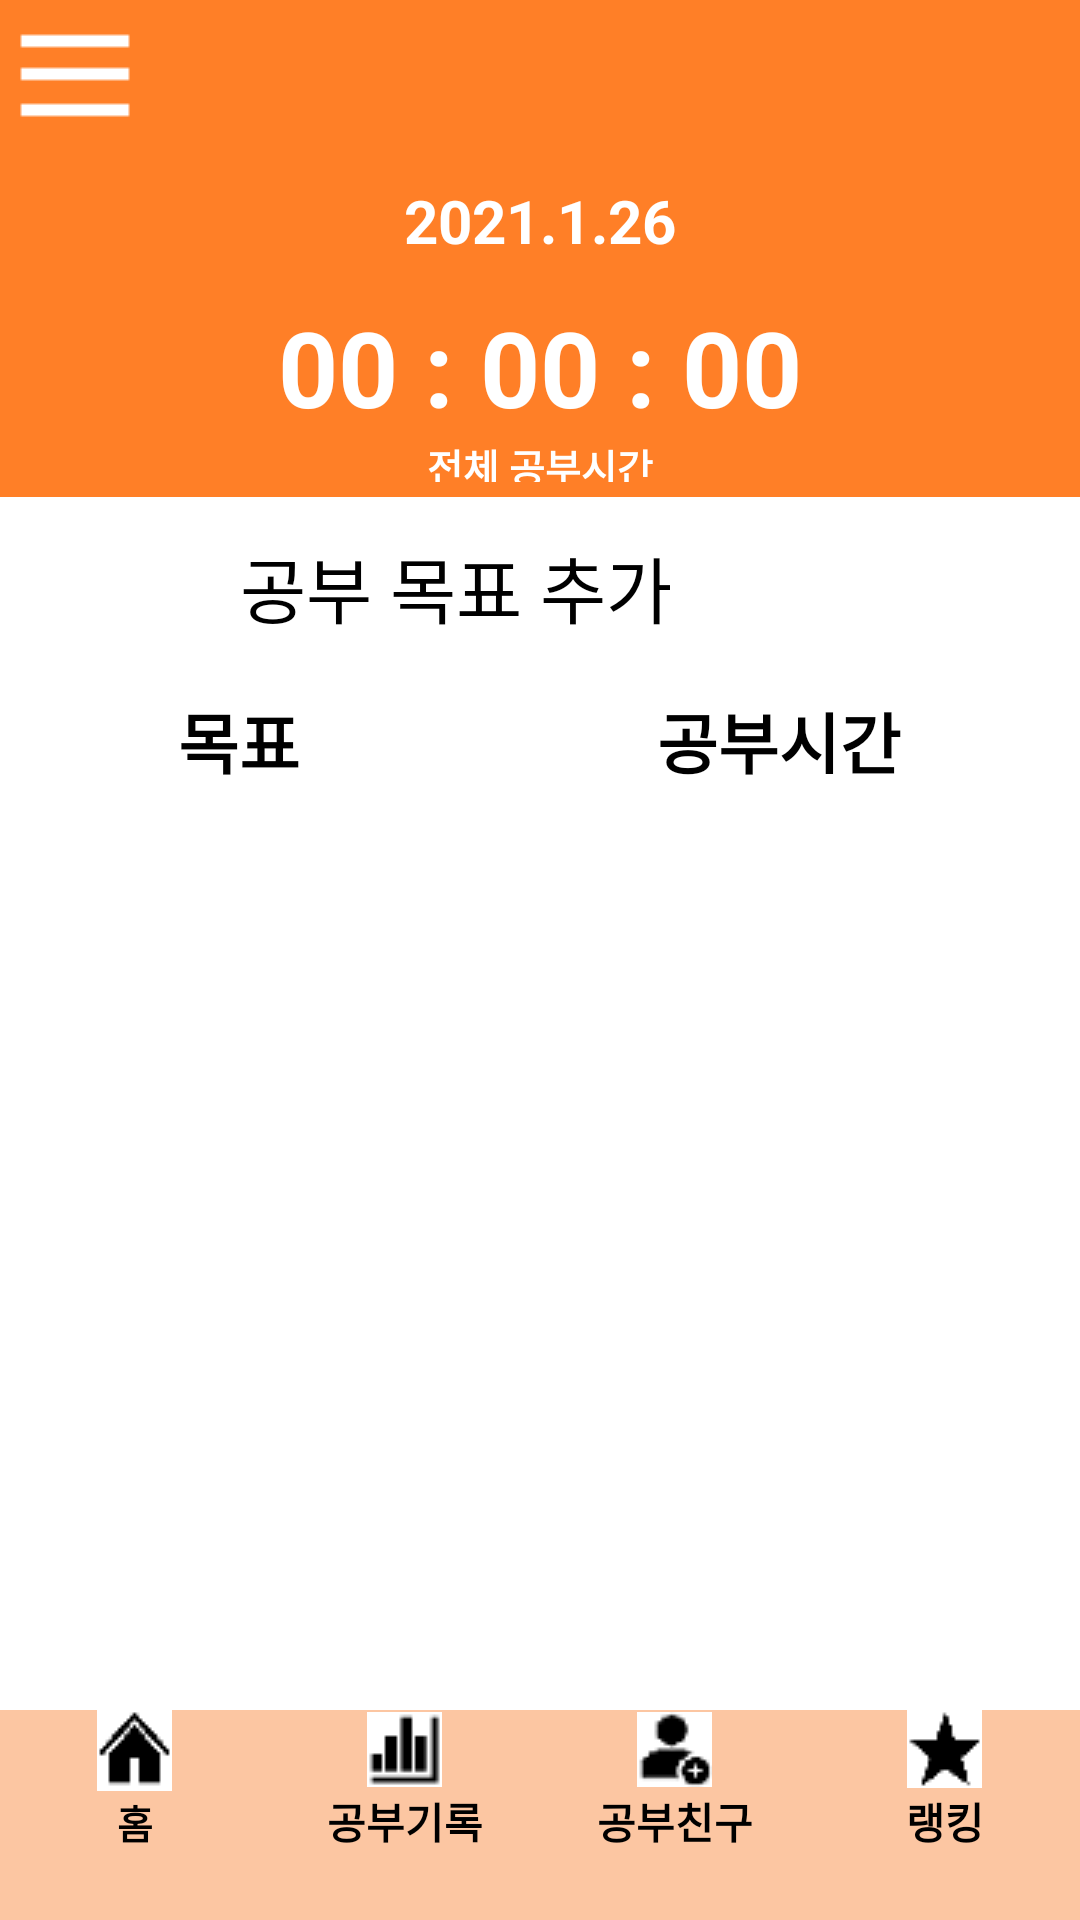

This screen was rendered from an Android layout file. Write that file and the resources it references.
<!-- AndroidManifest.xml: application theme Theme.210303_studyApp_Last -->
<!-- res/layout/main_activity.xml -->
<?xml version="1.0" encoding="utf-8"?>
<RelativeLayout xmlns:android="http://schemas.android.com/apk/res/android"
    xmlns:tools="http://schemas.android.com/tools"
    android:layout_width="match_parent"
    android:layout_height="match_parent"
    tools:context=".MainActivity">


    <LinearLayout
        android:layout_width="match_parent"
        android:layout_height="760dp"
        android:orientation="vertical"
        android:weightSum="10">


        <LinearLayout
            android:layout_width="match_parent"
            android:layout_height="wrap_content"
            android:layout_weight="1"
            android:background="@color/Orange_bright"
            android:orientation="vertical">

            <LinearLayout
                android:layout_width="match_parent"
                android:layout_height="wrap_content"
                android:orientation="horizontal">

                <ImageButton
                    android:id="@+id/btn_menu_MainActivity"
                    android:layout_width="40dp"
                    android:layout_height="40dp"
                    android:layout_marginLeft="5dp"
                    android:layout_marginTop="5dp"
                    android:background="@android:color/transparent"
                    android:src="@drawable/menu_icon_redorange" />

                

            </LinearLayout>

            <LinearLayout
                android:layout_width="match_parent"
                android:layout_height="wrap_content"
                android:orientation="vertical">

                <TextView
                    android:id="@+id/tv_date"
                    android:layout_width="match_parent"
                    android:layout_height="wrap_content"
                    android:layout_marginTop="15dp"
                    android:gravity="center"
                    android:text="2021.1.26"
                    android:textColor="@color/white"
                    android:textSize="20sp"
                    android:textStyle="bold" />

                <TextView
                    android:id="@+id/tv_all_Study_Time"
                    android:layout_width="match_parent"
                    android:layout_height="wrap_content"
                    android:layout_marginTop="12dp"
                    android:gravity="center"
                    android:text="00 : 00 : 00"
                    android:textColor="@color/white"
                    android:textSize="35sp"
                    android:textStyle="bold" />

                <TextView
                    android:layout_width="match_parent"
                    android:layout_height="15dp"
                    android:layout_marginBottom="5dp"
                    android:gravity="center"
                    android:text="전체 공부시간"
                    android:textColor="@color/white"
                    android:textSize="13sp"
                    android:textStyle="bold" />


            </LinearLayout>
        </LinearLayout>


        <LinearLayout
            android:id="@+id/add_studygoal"
            android:layout_width="match_parent"
            android:layout_height="60dp"
            android:layout_weight="0.5"
            android:orientation="horizontal">

            <ImageView
                android:id="@+id/iv_Add_Studygoal"
                android:layout_width="50dp"
                android:layout_height="50dp"
                android:layout_gravity="center_vertical"
                android:layout_marginLeft="10dp"
                android:background="@android:color/transparent"
                android:src="@drawable/add_icon" />

            <TextView
                android:id="@+id/tv_Add_Studygoal"
                android:layout_width="wrap_content"
                android:layout_height="wrap_content"
                android:layout_gravity="center_vertical"
                android:layout_marginLeft="20dp"
                android:gravity="left"
                android:text="공부 목표 추가"
                android:textColor="@color/black"
                android:textSize="24sp" />


        </LinearLayout>

        <LinearLayout
            android:layout_width="match_parent"
            android:layout_height="wrap_content"
            android:layout_weight="0.5"
            android:orientation="horizontal"
            android:weightSum="2">

            <TextView
                android:id="@+id/tv_goal"
                android:layout_width="wrap_content"
                android:layout_height="wrap_content"
                android:layout_marginTop="5dp"
                android:layout_weight="1"
                android:gravity="center"
                android:text="목표"
                android:textColor="@color/black"
                android:textSize="22sp"
                android:textStyle="bold" />

            <TextView
                android:id="@+id/tv_studytime"
                android:layout_width="wrap_content"
                android:layout_height="wrap_content"
                android:layout_marginTop="5dp"
                android:layout_weight="1"
                android:gravity="center"
                android:text="공부시간"
                android:textColor="@color/black"
                android:textSize="22sp"
                android:textStyle="bold" />

        </LinearLayout>

        <androidx.recyclerview.widget.RecyclerView
            android:id="@+id/rv_studyPlan"
            android:layout_width="match_parent"
            android:layout_height="370dp"
            android:layout_marginTop="10dp" />


    </LinearLayout>

    <LinearLayout
        android:layout_width="match_parent"
        android:layout_height="70dp"
        android:layout_alignParentBottom="true"
        android:background="@color/Orange_252">

        <Button
            android:id="@+id/frag_btn_2"
            android:layout_width="wrap_content"
            android:layout_height="wrap_content"
            android:layout_weight="1"
            android:background="@android:color/transparent"
            android:drawableTop="@drawable/home_icon"
            android:text="홈"
            android:textColor="@color/black"
            android:textSize="13sp"
            android:textStyle="bold" />

        <Button
            android:id="@+id/btn_Check_StudyTime"
            android:layout_width="wrap_content"
            android:layout_height="wrap_content"
            android:layout_weight="1"
            android:background="@android:color/transparent"
            android:drawableTop="@drawable/graph_icon"
            android:text="공부기록"
            android:textColor="@color/black"
            android:textSize="14sp"
            android:textStyle="bold" />


        <Button
            android:id="@+id/btn_friend_main"
            android:layout_width="wrap_content"
            android:layout_height="wrap_content"
            android:layout_weight="1"
            android:background="@android:color/transparent"
            android:drawableTop="@drawable/friend_icon"
            android:text="공부친구"
            android:textColor="@color/black"
            android:textSize="14sp"
            android:textStyle="bold" />


        <Button
            android:id="@+id/btn_rank_home"
            android:layout_width="wrap_content"
            android:layout_height="wrap_content"
            android:layout_weight="1"
            android:background="@android:color/transparent"
            android:drawableTop="@drawable/star_icon"
            android:text="랭킹"
            android:textColor="@color/black"
            android:textSize="14sp"
            android:textStyle="bold" />

    </LinearLayout>

</RelativeLayout>
<!-- resources referenced by this layout -->
<resources>
  <color name="Orange_252">#FCC6A2</color>
  <color name="Orange_bright">#FF7F27</color>
  <color name="black">#FF000000</color>
  <color name="white">#FFFFFFFF</color>
  <!-- drawable friend_icon: png bitmap (drawable-v24, 729 bytes) -->
  <!-- drawable graph_icon: png bitmap (drawable, 305 bytes) -->
  <!-- drawable home_icon: png bitmap (drawable-v24, 412 bytes) -->
  <!-- drawable menu_icon_redorange: png bitmap (drawable-v24, 185 bytes) -->
  <!-- drawable star_icon: png bitmap (drawable-v24, 368 bytes) -->
  <style name="Theme.210303_studyApp_Last" parent="Theme.MaterialComponents.DayNight.DarkActionBar">
          
          <item name="colorPrimary">@color/purple_500</item>
          <item name="colorPrimaryVariant">@color/purple_700</item>
          <item name="colorOnPrimary">@color/white</item>
          
          <item name="colorSecondary">@color/teal_200</item>
          <item name="colorSecondaryVariant">@color/teal_700</item>
          <item name="colorOnSecondary">@color/black</item>
          
          <item name="android:statusBarColor" tools:targetApi="l">?attr/colorPrimaryVariant</item>
          
          
          <item name="windowActionBar">false</item>
          <item name="windowNoTitle">true</item>
  
          
      </style>
  <color name="purple_500">#FF6200EE</color>
  <color name="purple_700">#FF3700B3</color>
  <color name="teal_200">#FF03DAC5</color>
  <color name="teal_700">#FF018786</color>
</resources>
